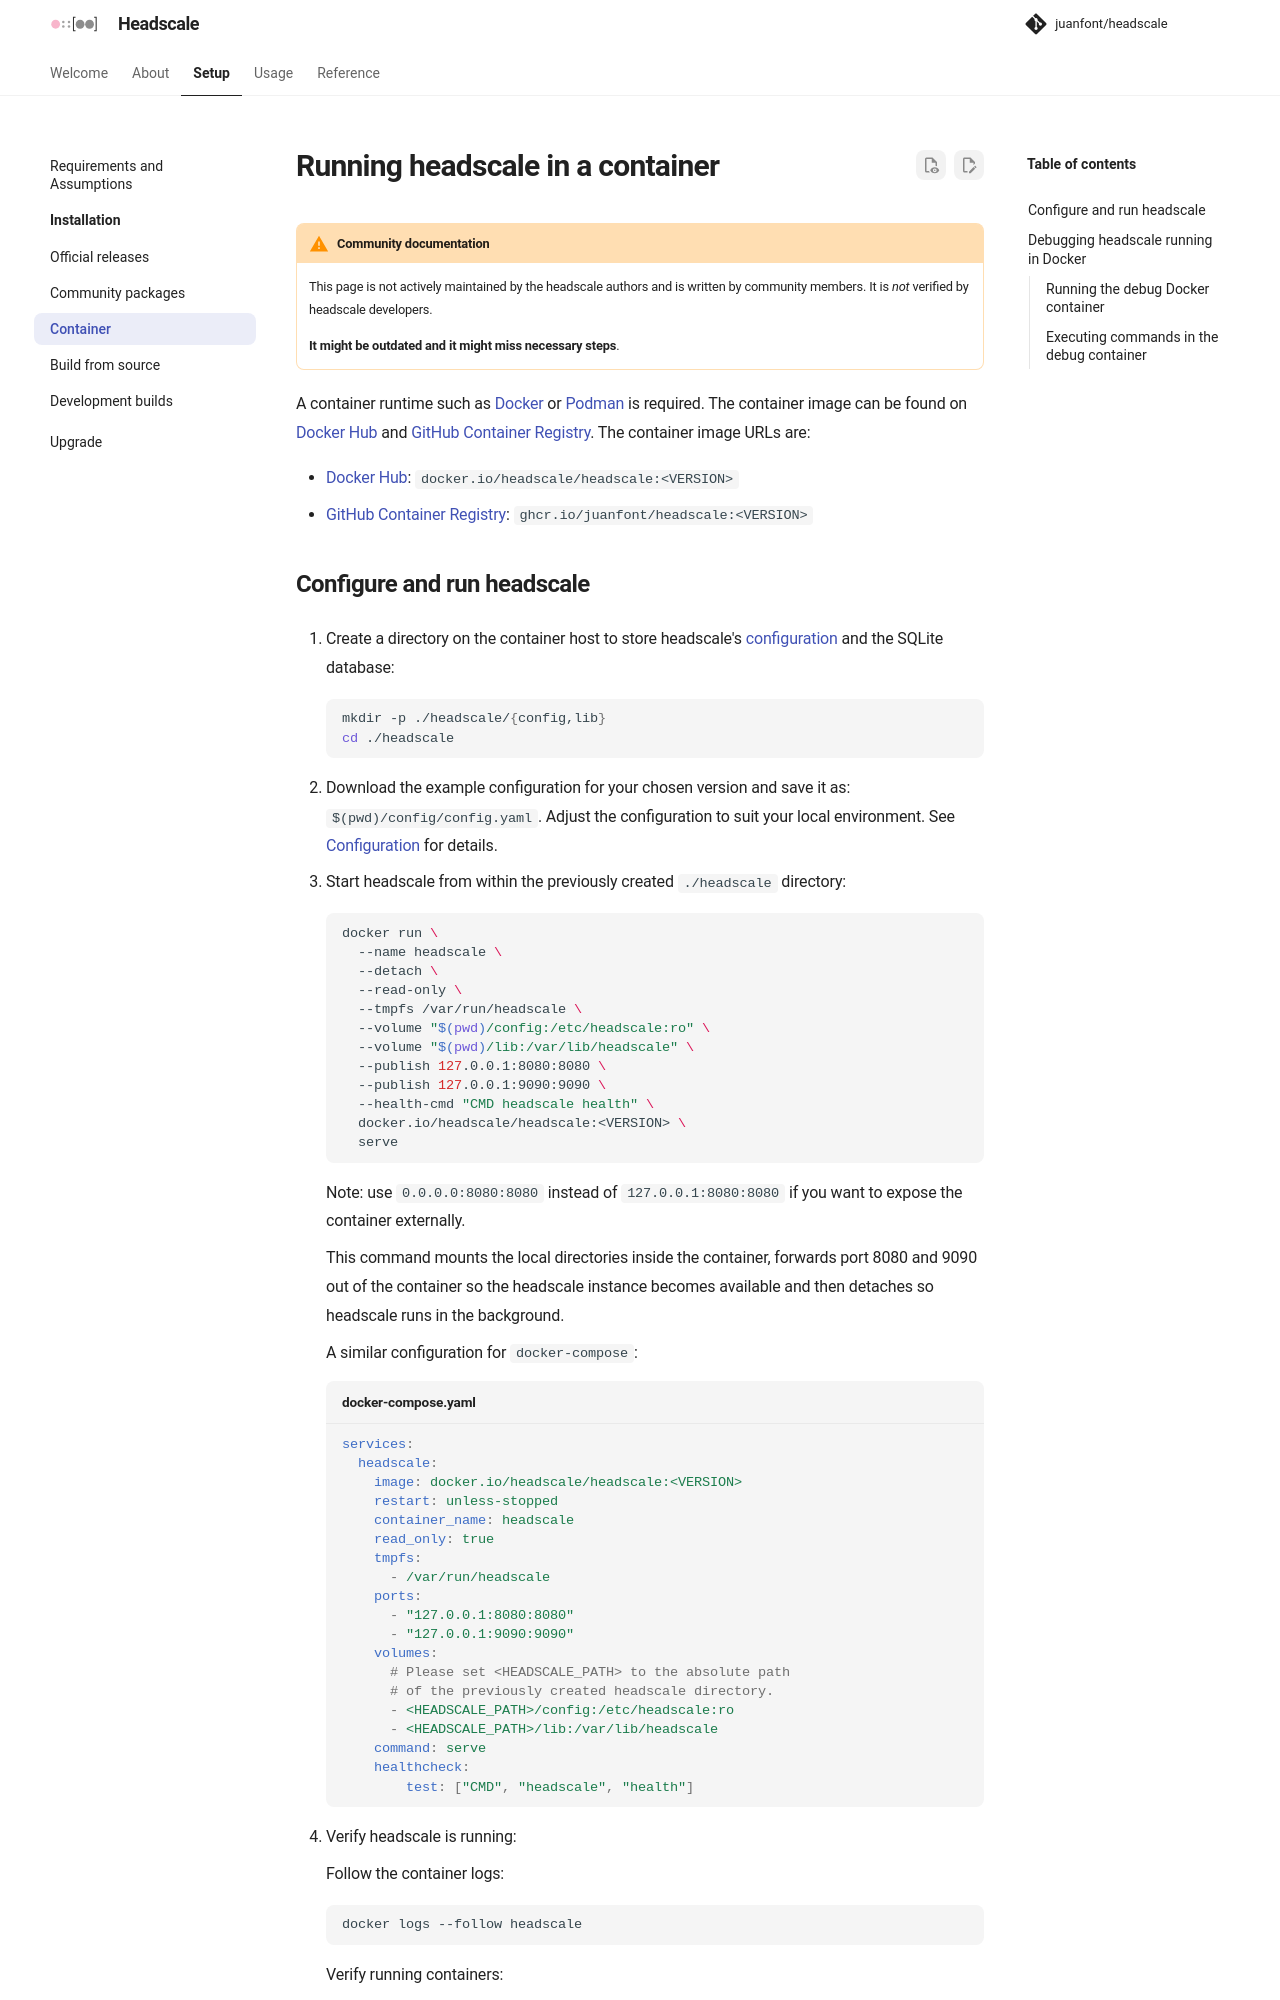

repository: juanfont/headscale · page: 0.29.8/setup/install/container/index.html · generator: mkdocs

# Running headscale in a container

!!! warning "Community documentation"

    This page is not actively maintained by the headscale authors and is
    written by community members. It is _not_ verified by headscale developers.

    **It might be outdated and it might miss necessary steps**.

A container runtime such as [Docker](https://www.docker.com) or [Podman](https://podman.io) is required. The container
image can be found on [Docker Hub](https://hub.docker.com/r/headscale/headscale) and [GitHub Container
Registry](https://github.com/juanfont/headscale/pkgs/container/headscale). The container image URLs are:

- [Docker Hub](https://hub.docker.com/r/headscale/headscale): `docker.io/headscale/headscale:<VERSION>`
- [GitHub Container Registry](https://github.com/juanfont/headscale/pkgs/container/headscale):
  `ghcr.io/juanfont/headscale:<VERSION>`
